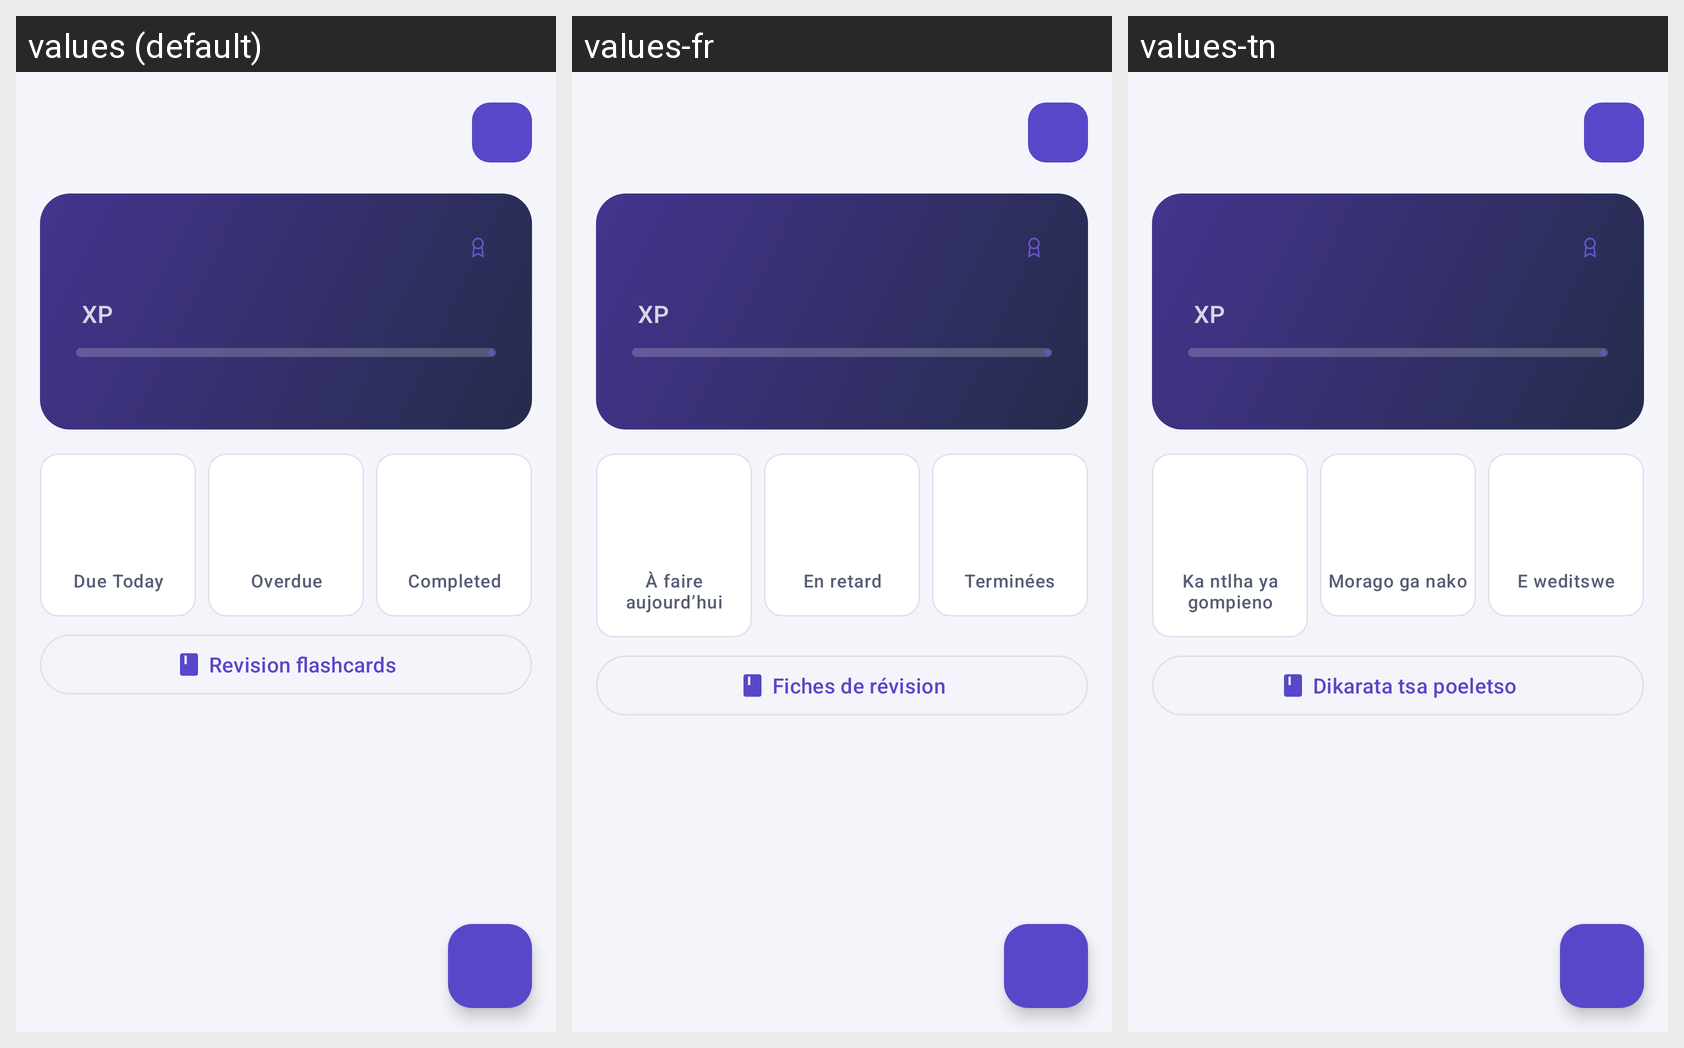

Here is an Android app screen in its default locale and in the app's own translations. Write out the translated-string differences for the strings that appear on this screen.
Android screen res/layout/fragment_dashboard.xml rendered under 3 locales, left to right: values (default), values-fr, values-tn. Device: Nexus 5 (rendered at 1080×1920; each locale shown at half size, 540×960, under a caption strip naming it); theme Theme.StudyTrack.
Other locales in the repository, not shown: values-af, values-es, values-ja.
Strings drawn on this screen, with the default value and each locale's value (text and hints the layout hard-codes, and strings that could not be matched under every locale, appear in the picture but are not listed):

xp_suffix
  values: XP
  values-fr: XP
  values-tn: XP

home_stat_due_today
  values: Due Today
  values-fr: À faire aujourd’hui
  values-tn: Ka ntlha ya gompieno

home_stat_overdue
  values: Overdue
  values-fr: En retard
  values-tn: Morago ga nako

home_stat_completed
  values: Completed
  values-fr: Terminées
  values-tn: E weditswe

flashcards_title
  values: Revision flashcards
  values-fr: Fiches de révision
  values-tn: Dikarata tsa poeletso
